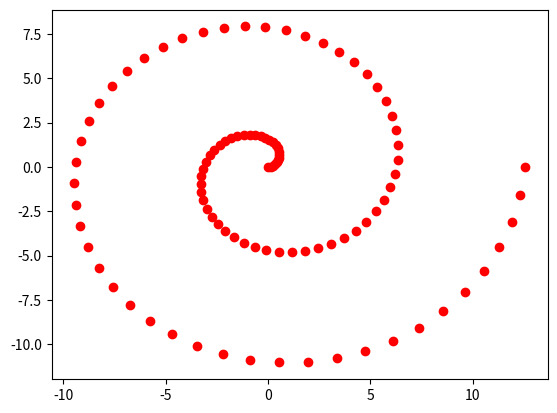
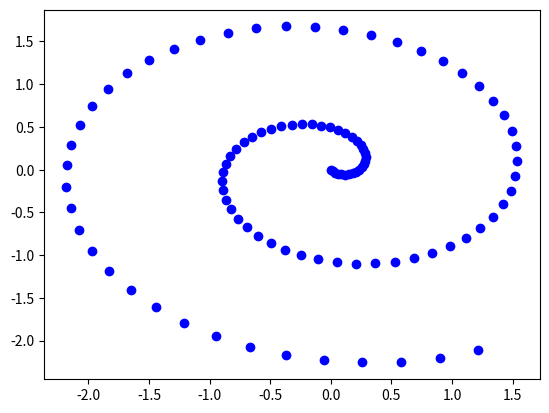

Source code (Python) for these figures, in order:
import numpy as np
import matplotlib.pyplot as plt
import math
import  scipy  as sp
import  scipy.optimize  as opt

sig = 1.0
#Wtest = np.random.randn(20)
X = np.linspace(0.0, 4.0*np.pi, 100)

x1 = X*np.cos(X)
x2 = X*np.sin(X)
x1 = x1[:,None]
x2 = x2[:,None]

Xnon = np.concatenate((x1,x2),1)
A = np.random.randn(10,2)
Y = np.dot(Xnon,np.transpose(A))

def L(w):
	w = np.reshape(w,(10,2))
	C = np.dot(w,np.transpose(w)) + sig*np.eye(10)
	inv = np.linalg.inv(C)
	p1 = np.dot(np.dot(Y,inv),np.transpose(Y))

	t1 = 0.5*100*10*np.log(np.pi*2)
	t2 = 0.5*100*np.log(np.linalg.det(C))
	t3 = 0.5*np.trace(p1)
	return (t1 + t2 + t3)

def dL(w):
	w = np.reshape(w,(10,2))
	C = np.dot(w,np.transpose(w)) + sig*np.eye(10)
	inv = np.linalg.inv(C)
	dLdW = np.zeros([10,2])
	for i in range(10):
		for j in range(2):
			dW = np.zeros([10,2])
			dW[i,j] = 1
			dWW = np.dot(dW,np.transpose(w)) + np.dot(w,np.transpose(dW))
			p1 = np.dot(inv,np.dot(dWW,inv))
			p2 = np.dot(Y,np.dot(p1,np.transpose(Y)))

			t1 = 0.5*100*np.trace(np.dot(inv,dWW))
			t2 = -0.5*np.trace(p2)
			dLdW[i,j] = t1 + t2

	dLdW = np.reshape(dLdW,(20,))
	return dLdW

W0 = np.random.randn(20)
W = opt.fmin_cg(L,W0,fprime=dL)
W = np.reshape(W,(10,2))

# Remember Y = X * A^T, but you cannot do X = Y * inv(A^T) because A is not a square matrix
# Instead Y = X * A^T ... Y * A = X * (A^T * A) ... ((A^T)A) can be inverted giving X = Y*A*inv((A^T)A)
WTW = np.dot(np.transpose(W),W)
x_pred = np.dot(Y,np.dot(W,np.linalg.inv(WTW)))

fig1 = plt.figure()
ax1 = fig1.add_subplot(111)
ax1.plot(Xnon[:,0],Xnon[:,1], 'ro')

fig2 = plt.figure()
ax2 = fig2.add_subplot(111)
ax2.plot(x_pred[:,0],x_pred[:,1], 'bo')

plt.show()
